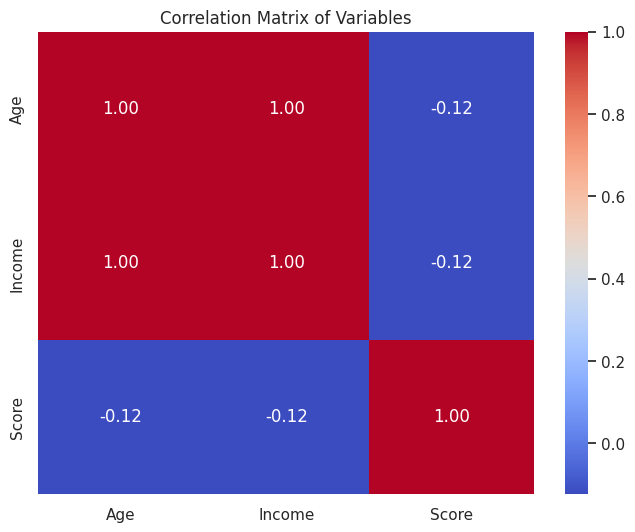

Recreate this plot in Python.
import pandas as pd
import numpy as np
import matplotlib.pyplot as plt
import seaborn as sns

# Set visualization style for professional plots
sns.set_theme(style="whitegrid")

# Define sample data in a dictionary
data_dict = {
    'Age': [25, 30, 35, 40, 45, 50, 55],
    'Income': [40000, 55000, 70000, 85000, 100000, 115000, 130000],
    'Score': [88, 92, 85, 75, 95, 80, 89]
}

# Convert the dictionary into a pandas DataFrame
df = pd.DataFrame(data_dict)

# Display the first few rows of the dataset
df.head()

# Calculate basic descriptive statistics for numerical columns
summary_stats = df.describe()
print("Summary Statistics:")
print(summary_stats)

# Visualize the correlation matrix using a heatmap
plt.figure(figsize=(8, 6))
correlation_matrix = df.corr()
sns.heatmap(correlation_matrix, annot=True, cmap='coolwarm', fmt='.2f')
plt.title('Correlation Matrix of Variables')
plt.show()
